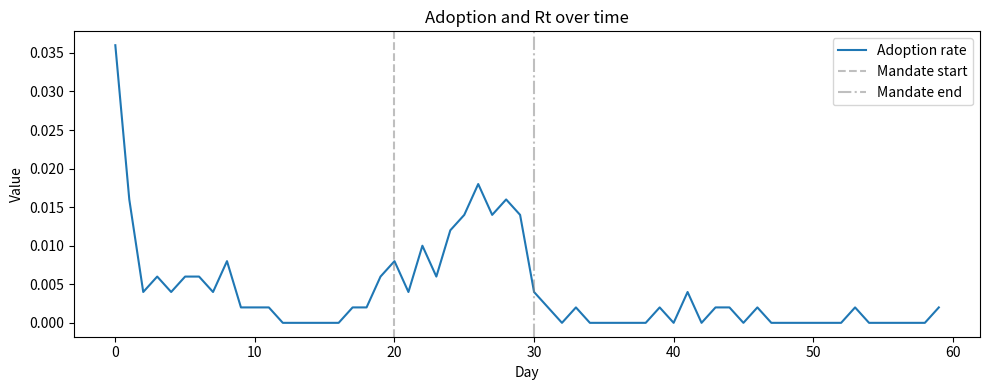

This figure's Python source:
import argparse
import json
import math
import os
import random
import statistics
from typing import Dict, List, Optional, Tuple


# Path handling per instructions
PROJECT_ROOT = os.environ.get("PROJECT_ROOT", os.getcwd())
DATA_PATH = os.environ.get("DATA_PATH", "data")
DATA_DIR = os.path.join(PROJECT_ROOT, DATA_PATH)


def clamp(x: float, lo: float, hi: float) -> float:
    """
    Clamp a value x to the closed interval [lo, hi].

    Args:
        x: Input value.
        lo: Lower bound.
        hi: Upper bound.

    Returns:
        float: Clamped value.
    """
    # Simple utility for robust numeric operations
    val = max(lo, min(hi, x))
    pass
    return val


def safe_div(n: float, d: float, default: float = 0.0) -> float:
    """
    Safely divide two numbers, returning a default value if the denominator is zero.

    Args:
        n: Numerator.
        d: Denominator.
        default: Value to return when denominator equals zero.

    Returns:
        float: Result of division or default.
    """
    if d == 0:
        pass
        return default
    pass
    return n / d


def sigmoid(x: float) -> float:
    """
    Numerically stable logistic sigmoid.

    Args:
        x: Input value.

    Returns:
        float: Sigmoid(x) in [0,1].
    """
    try:
        if x >= 0:
            z = math.exp(-x)
            val = 1.0 / (1.0 + z)
            pass
            return val
        else:
            z = math.exp(x)
            val = z / (1.0 + z)
            pass
            return val
    except OverflowError:
        val = 0.0 if x < 0 else 1.0
        pass
        return val


def ring_small_world(n: int, k: int, p: float, rng: random.Random) -> Dict[int, set]:
    """
    Build a ring-lattice small-world network with simple rewiring.

    Args:
        n: Number of nodes.
        k: Average degree target (even integer preferred).
        p: Rewiring probability.
        rng: Random state.

    Returns:
        dict: Adjacency sets for each node.
    """
    # FIXED: Added a small-world network generator to restore peer influence structure.
    adj = {i: set() for i in range(n)}
    half = max(1, k // 2)
    for i in range(n):
        for d in range(1, half + 1):
            j = (i + d) % n
            adj[i].add(j)
            adj[j].add(i)
    for i in range(n):
        for d in range(1, half + 1):
            j = (i + d) % n
            if rng.random() < p:
                if j in adj[i]:
                    adj[i].discard(j)
                    adj[j].discard(i)
                candidates = [u for u in range(n) if u != i and u not in adj[i]]
                if candidates:
                    u = rng.choice(candidates)
                    adj[i].add(u)
                    adj[u].add(i)
                else:
                    adj[i].add(j)
                    adj[j].add(i)
    pass
    return adj


class Person:
    """
    Represents an individual agent with social, economic, and behavioral attributes.

    Attributes:
        pid (int): Unique person identifier.
        age (int): Age in years.
        income (float): Annual income proxy.
        ses_quintile (int): Socioeconomic status quintile [1..5].
        risk (float): Perceived disease risk [0,1].
        trust (float): Trust in institutions/authority [0,1].
        compliance_trait (float): Compliance propensity trait [0,1].
        attitude (float): Attitudinal leaning toward adoption [-1,1].
        threshold (float): Social threshold for adoption [0,1].
        baseline (float): Baseline adoption propensity [0,1].
        fatigue (float): Fatigue from sustained adoption [0,1].
        habit (float): Habit strength [0,1].
        adopting (bool): Whether currently adopting the behavior.
        mask_inventory (int): On-hand inventory of masks.
        media_subscribed (bool): High exposure to media outlet.
        fines_paid (float): Cumulative fines paid.
        disease_state (str): One of 'S','E','I','R'.
        days_in_state (int): Days elapsed in current disease state.
    """

    def __init__(
        self,
        pid: int,
        age: int,
        income: float,
        risk: float,
        trust: float,
        compliance_trait: float,
        attitude: float,
        threshold: float,
        baseline: float,
        media_subscribed: bool,
    ):
        """
        Initialize a Person.

        Args:
            pid: Person id.
            age: Age.
            income: Income proxy.
            risk: Risk perception in [0,1].
            trust: Trust in [0,1].
            compliance_trait: Compliance trait [0,1].
            attitude: Attitude [-1,1].
            threshold: Social threshold [0,1].
            baseline: Baseline adoption propensity [0,1].
            media_subscribed: If true, high media exposure.
        """
        self.pid = pid
        self.age = age
        self.income = income
        self.ses_quintile = 3  # will be assigned after population creation
        self.risk = clamp(risk, 0.0, 1.0)
        self.trust = clamp(trust, 0.0, 1.0)
        self.compliance_trait = clamp(compliance_trait, 0.0, 1.0)
        self.attitude = clamp(attitude, -1.0, 1.0)
        self.threshold = clamp(threshold, 0.0, 1.0)
        self.baseline = clamp(baseline, 0.0, 1.0)
        self.fatigue = 0.0
        self.habit = 0.0
        self.adopting = False
        self.mask_inventory = 0
        self.media_subscribed = media_subscribed
        self.fines_paid = 0.0
        # Disease module fields
        self.disease_state = 'S'
        self.days_in_state = 0
        pass


class Location:
    """
    A location that agents may visit; may enforce policy via fines.

    Attributes:
        name (str): Location identifier.
        enforcement_level (float): Probability of enforcement when mandate active.
        mandate_sensitive (bool): Whether enforcement ties to mandate.
        observed_norms (float): Share of masked among recent visitors.
    """

    def __init__(self, name: str, enforcement_level: float = 0.0, mandate_sensitive: bool = True):
        """
        Initialize a Location.

        Args:
            name: Name of the location.
            enforcement_level: Probability of enforcement when mandate active.
            mandate_sensitive: True if enforcement applies during mandates.
        """
        self.name = name
        self.enforcement_level = clamp(enforcement_level, 0.0, 1.0)
        self.mandate_sensitive = mandate_sensitive
        self.observed_norms = 0.0
        pass


class Government:
    """
    Government entity controlling policy interventions such as mandates and fines.

    Attributes:
        mandate_start_day (int): Day mandate starts (inclusive).
        mandate_end_day (int): Day mandate ends (inclusive).
        enforcement_prob (float): Base enforcement probability.
        fine_amount (float): Fine amount per violation.
        subsidy_amount (float): Monetary incentive; small effect in adoption utility.
        subsidy_effect_weight (float): Weight translating subsidy to utility.
    """

    def __init__(
        self,
        mandate_start_day: int,
        mandate_end_day: int,
        enforcement_prob: float,
        fine_amount: float,
        subsidy_amount: float = 0.0,
        subsidy_effect_weight: float = 0.0,
    ):
        """
        Initialize Government.

        Args:
            mandate_start_day: Policy start day.
            mandate_end_day: Policy end day.
            enforcement_prob: Base enforcement probability.
            fine_amount: Fine per violation.
            subsidy_amount: Subsidy nominal amount.
            subsidy_effect_weight: Weight mapping subsidy to adoption utility.
        """
        self.mandate_start_day = max(0, mandate_start_day)
        self.mandate_end_day = max(self.mandate_start_day, mandate_end_day)
        self.enforcement_prob = clamp(enforcement_prob, 0.0, 1.0)
        self.fine_amount = max(0.0, fine_amount)
        self.subsidy_amount = max(0.0, subsidy_amount)
        self.subsidy_effect_weight = max(0.0, subsidy_effect_weight)
        pass

    def mandate_active(self, day: int) -> bool:
        """
        Check if mandate is active.

        Args:
            day: Current day.

        Returns:
            bool: True if active.
        """
        active = self.mandate_start_day <= day <= self.mandate_end_day
        pass
        return active

    def policy_intensity(self, day: int) -> float:
        """
        Continuous policy intensity to feed adoption utility.

        Args:
            day: Current day.

        Returns:
            float: Intensity in [0,1].
        """
        intensity = 1.0 if self.mandate_active(day) else 0.0
        pass
        return intensity

    def policy_effect(self) -> float:
        """
        Compute scalar policy effect from subsidy settings for adoption utility.

        Returns:
            float: Weighted policy effect.
        """
        effect = self.subsidy_amount * self.subsidy_effect_weight
        pass
        return effect


class Media:
    """
    Media outlet broadcasting a daily intensity signal affecting adoption.

    Attributes:
        baseline_intensity (float): Base intensity.
        shock_day (int): Day of media shock.
        shock_magnitude (float): Additive magnitude at shock day.
    """

    def __init__(self, baseline_intensity: float, shock_day: int, shock_magnitude: float):
        """
        Initialize Media.

        Args:
            baseline_intensity: Baseline signal intensity.
            shock_day: Day of a one-time shock.
            shock_magnitude: Added intensity at shock day.
        """
        self.baseline_intensity = clamp(baseline_intensity, 0.0, 2.0)
        self.shock_day = max(0, shock_day)
        self.shock_magnitude = clamp(shock_magnitude, 0.0, 2.0)
        pass

    def signal(self, day: int, subscribed: bool) -> float:
        """
        Compute media signal for a person on a given day.

        Args:
            day: Current day.
            subscribed: Whether the person is highly exposed/subscribed.

        Returns:
            float: Media signal intensity.
        """
        base = self.baseline_intensity
        if day == self.shock_day:
            base += self.shock_magnitude
        # Subscribed users get full strength; others receive a diminished fraction
        intensity = base if subscribed else 0.5 * base
        pass
        return intensity


class Retailer:
    """
    Retailer carrying mask inventory with restocking and basic pricing.

    Attributes:
        name (str): Retailer identifier.
        inventory (int): Current inventory.
        restock_rate (int): Daily restock quantity.
        price (float): Unit price.
        ration_limit (int): Max units sold to a person per day.
        outage_days (int): Count of days with zero inventory.
    """

    def __init__(self, name: str, initial_inventory: int, restock_rate: int, price: float, ration_limit: int = 5):
        """
        Initialize Retailer.

        Args:
            name: Retailer name.
            initial_inventory: Starting inventory.
            restock_rate: Units to restock each day.
            price: Unit price.
            ration_limit: Per-person daily purchase limit.
        """
        self.name = name
        self.inventory = max(0, int(initial_inventory))
        self.restock_rate = max(0, int(restock_rate))
        self.price = max(0.01, float(price))
        self.ration_limit = max(1, int(ration_limit))
        self.outage_days = 0
        pass

    def restock(self) -> None:
        """
        Restock inventory by restock_rate.
        """
        self.inventory += self.restock_rate
        pass

    def can_sell(self) -> bool:
        """
        Check availability.

        Returns:
            bool: True if inventory > 0.
        """
        available = self.inventory > 0
        pass
        return available

    def sell(self, desired_qty: int) -> int:
        """
        Sell up to desired quantity, limited by ration_limit and inventory.

        Args:
            desired_qty: Desired units.

        Returns:
            int: Units actually sold.
        """
        qty = max(0, min(desired_qty, self.ration_limit, self.inventory))
        self.inventory -= qty
        pass
        return qty


def adoption_probability(
    person: Person,
    peer_share: float,
    policy_intensity: float,
    media_signal: float,
    policy_effect_scalar: float,
) -> float:
    """
    Compute adoption probability for a person.

    Args:
        person: Person instance.
        peer_share: Fraction of neighbors adopting.
        policy_intensity: Government mandate intensity [0,1].
        media_signal: Media signal intensity [0,inf).
        policy_effect_scalar: Weighted policy monetary effect.

    Returns:
        float: Adoption probability in [0,1].
    """
    # FIXED: Reintroduced logistic adoption combining peer/social, policy, media, and personal factors.
    w_social = 0.8
    w_policy = 1.0
    w_media = 0.6
    w_personal = 0.5

    # Base utility linear combination; constants calibrated for qualitative S-shape.
    linear = (
        w_social * (peer_share - person.threshold)
        + w_policy * (person.trust * policy_intensity + policy_effect_scalar)
        + w_media * media_signal
        + w_personal * (person.baseline + person.risk - 0.5 + 0.4 * person.compliance_trait + 0.4 * person.attitude)
        + 0.6 * person.habit
        - 0.8 * person.fatigue
        - 2.2
    )
    prob = clamp(sigmoid(3.5 * linear), 0.0, 1.0)
    pass
    return prob


class SocialAdoptionSimulation:
    """
    Main simulation class coordinating agents, environment, policy, and metrics.

    This class implements:
    - Media broadcast
    - Market restocking and rationed sales
    - Peer influence via a small-world network
    - Adoption decision and backsliding
    - Visits/enforcement with fines influencing future behavior
    - Optional SEIR-like disease dynamics with counterfactual tracking
    - Metrics aggregation and saving/visualization utilities
    """

    def __init__(
        self,
        population_size: int,
        time_horizon_days: int,
        random_seed: int = 42,
        include_disease_module: bool = False,
        media_params: Optional[Dict] = None,
        policy_params: Optional[Dict] = None,
    ):
        """
        Initialize the simulation.

        Args:
            population_size: Number of agents.
            time_horizon_days: Simulation length in days.
            random_seed: RNG seed.
            include_disease_module: Whether to run epidemiological module.
            media_params: Parameters for Media.
            policy_params: Parameters for Government.
        """
        # FIXED: Restored a runnable simulation with core entities, loop, and metrics.
        self.population_size = int(population_size)
        self.days = int(time_horizon_days)
        self.rng = random.Random(int(random_seed))
        self.include_disease_module = include_disease_module

        # Entities
        self.people: List[Person] = []
        self.network: Dict[int, set] = {}

        # Government policy with defaults including a short mandate
        policy_params = policy_params or {
            "mandate_start_day": max(1, self.days // 3),
            "mandate_end_day": max(1, self.days // 2),
            "enforcement_prob": 0.15,
            "fine_amount": 50.0,
            "subsidy_amount": 10.0,
            "subsidy_effect_weight": 0.01,
        }
        self.gov = Government(**policy_params)

        # Media with a small shock on day ~1/4
        media_params = media_params or {
            "baseline_intensity": 0.25,
            "shock_day": max(1, self.days // 4),
            "shock_magnitude": 0.5,
        }
        self.media = Media(**media_params)

        # Retailers pool
        self.retailers: List[Retailer] = [
            Retailer("Pharmacy-A", initial_inventory=200, restock_rate=60, price=1.0, ration_limit=5),
            Retailer("Pharmacy-B", initial_inventory=200, restock_rate=60, price=1.1, ration_limit=5),
            Retailer("Corner-Store", initial_inventory=150, restock_rate=40, price=1.2, ration_limit=3),
        ]

        # Public locations; some enforce more strongly
        self.locations: List[Location] = [
            Location("Transit", enforcement_level=0.2, mandate_sensitive=True),
            Location("Workplace", enforcement_level=0.3, mandate_sensitive=True),
            Location("Park", enforcement_level=0.05, mandate_sensitive=False),
        ]

        # Metrics tracked
        self.metrics: Dict[str, any] = {}
        self.adoption_rate_over_time: List[float] = []
        self.Rt_over_time: List[float] = []
        self.new_infections_over_time: List[int] = []
        self.counterfactual_infections_over_time: List[int] = []
        self.total_fines_count: int = 0
        self.total_fines_value: float = 0.0
        self.inventory_outage_retailer_days: int = 0
        self.peer_share_cache: List[float] = []
        pass

    def initialize_population(self) -> None:
        """
        Create agents with heterogeneous attributes and assign SES quintiles.

        Returns:
            None
        """
        ages = [max(18, int(self.rng.gauss(40, 15))) for _ in range(self.population_size)]
        incomes = [math.exp(self.rng.gauss(10.0, 0.7)) for _ in range(self.population_size)]
        risks = [clamp(self.rng.random(), 0.0, 1.0) for _ in range(self.population_size)]
        trusts = [clamp(self.rng.random(), 0.0, 1.0) for _ in range(self.population_size)]
        compliances = [clamp(self.rng.random(), 0.0, 1.0) for _ in range(self.population_size)]
        attitudes = [clamp(self.rng.gauss(0.0, 0.5), -1.0, 1.0) for _ in range(self.population_size)]
        thresholds = [clamp(self.rng.gauss(0.5, 0.15), 0.0, 1.0) for _ in range(self.population_size)]
        baselines = [clamp(self.rng.gauss(0.3, 0.15), 0.0, 1.0) for _ in range(self.population_size)]
        subscriptions = [self.rng.random() < 0.7 for _ in range(self.population_size)]

        for i in range(self.population_size):
            p = Person(
                pid=i,
                age=ages[i],
                income=incomes[i],
                risk=risks[i],
                trust=trusts[i],
                compliance_trait=compliances[i],
                attitude=attitudes[i],
                threshold=thresholds[i],
                baseline=baselines[i],
                media_subscribed=subscriptions[i],
            )
            self.people.append(p)

        # Assign SES quintiles
        sorted_incomes = sorted([(p.income, idx) for idx, p in enumerate(self.people)])
        quintile_edges = [0.2, 0.4, 0.6, 0.8]
        thresholds_income = []
        for q in quintile_edges:
            k = int(q * len(sorted_incomes)) - 1
            k = clamp(k, 0, len(sorted_incomes) - 1)  # type: ignore
            thresholds_income.append(sorted_incomes[int(k)][0])

        for rank, (_, idx) in enumerate(sorted_incomes):
            q = int(5 * rank / max(1, self.population_size))
            q = min(4, q)  # 0-based 0..4
            self.people[idx].ses_quintile = q + 1

        # Initial adoption and inventory
        init_frac = 0.12
        init_ids = set(self.rng.sample(range(self.population_size), max(1, int(self.population_size * init_frac))))
        for i in init_ids:
            self.people[i].adopting = True
            self.people[i].habit = 0.35 + 0.3 * self.rng.random()
            self.people[i].mask_inventory = self.rng.randint(1, 5)

        # Initial infections if disease enabled: seed small
        if self.include_disease_module:
            infectious_seed = max(1, self.population_size // 50)
            seed_ids = set(self.rng.sample(range(self.population_size), infectious_seed))
            for i in seed_ids:
                self.people[i].disease_state = 'I'
                self.people[i].days_in_state = 0

        # Network
        self.network = ring_small_world(self.population_size, k=8, p=0.05, rng=self.rng)
        pass

    def compute_peer_share(self) -> List[float]:
        """
        Compute peer adoption share for each node in the network.

        Returns:
            list: Peer shares in [0,1] for each person.
        """
        shares = [0.0] * self.population_size
        for i, p in enumerate(self.people):
            neighbors = list(self.network.get(i, []))
            if not neighbors:
                shares[i] = 0.0
            else:
                shares[i] = safe_div(sum(1.0 if self.people[j].adopting else 0.0 for j in neighbors), len(neighbors), 0.0)
        self.peer_share_cache = shares
        pass
        return shares

    def daily_media_signal(self, day: int) -> List[float]:
        """
        Compute daily media signal per person.

        Args:
            day: Current day.

        Returns:
            list: Media signals.
        """
        signals = [self.media.signal(day, p.media_subscribed) for p in self.people]
        pass
        return signals

    def retailer_restock(self) -> None:
        """
        Restock all retailers and update outage days metric.

        Returns:
            None
        """
        # FIXED: Reintroduced market restocking and outage tracking.
        daily_outages = 0
        for r in self.retailers:
            r.restock()
            if r.inventory <= 0:
                r.outage_days += 1
                daily_outages += 1
        self.inventory_outage_retailer_days += daily_outages
        pass

    def adoption_step(self, day: int, media_signals: List[float], peer_shares: List[float]) -> None:
        """
        Execute adoption decisions and update habit/fatigue.

        Args:
            day: Current day index.
            media_signals: Per-person media signals.
            peer_shares: Per-person peer adoption share.

        Returns:
            None
        """
        # FIXED: Reintroduced adoption decisions integrating media, policy, peer, and personal factors.
        policy_intensity = self.gov.policy_intensity(day)
        policy_effect_scalar = self.gov.policy_effect()

        for i, p in enumerate(self.people):
            # Must have access to adopt (inventory on-hand)
            access_ok = p.mask_inventory > 0
            prob = adoption_probability(
                person=p,
                peer_share=peer_shares[i],
                policy_intensity=policy_intensity,
                media_signal=media_signals[i],
                policy_effect_scalar=policy_effect_scalar,
            )
            if not p.adopting:
                if access_ok and self.rng.random() < prob:
                    p.adopting = True
            else:
                # Allow backslide due to fatigue with small probability
                drop = clamp(sigmoid(4.0 * (-prob + 0.25 + 0.6 * p.fatigue)), 0.0, 1.0)
                if self.rng.random() < drop:
                    p.adopting = False
            # Update habit and fatigue
            if p.adopting:
                p.habit = clamp(p.habit + 0.08 * (1.0 - p.habit), 0.0, 1.0)
                p.fatigue = clamp(p.fatigue + 0.015, 0.0, 1.0)
            else:
                p.habit = clamp(p.habit - 0.03, 0.0, 1.0)
                p.fatigue = clamp(p.fatigue - 0.015, 0.0, 1.0)
        pass

    def purchase_step(self) -> None:
        """
        People attempt to purchase masks if adopting and low on stock.

        Returns:
            None
        """
        # FIXED: Implemented simple rationing-based purchasing tied to access inequity metrics.
        for p in self.people:
            # Demand heuristic: keep up to 7 units if adopting, else up to 2 units
            target_stock = 7 if p.adopting else 2
            need = max(0, target_stock - p.mask_inventory)
            if need <= 0:
                continue
            # Ability to pay depends on price vs income; model as probability
            # Higher SES more likely to succeed
            success_prob = clamp(0.3 + 0.14 * (p.ses_quintile - 1), 0.2, 0.95)
            if self.rng.random() > success_prob:
                continue
            # Attempt across retailers
            remaining = need
            for r in self.retailers:
                if remaining <= 0:
                    break
                if not r.can_sell():
                    continue
                buy_qty = min(remaining, r.ration_limit)
                sold = r.sell(buy_qty)
                p.mask_inventory += sold
                remaining -= sold
        # Track retailer outage for the day
        daily_outages = sum(1 for r in self.retailers if r.inventory <= 0)
        self.inventory_outage_retailer_days += daily_outages
        pass

    def visits_and_enforcement(self, day: int) -> None:
        """
        Simulate daily visits to locations and apply enforcement for non-compliance.

        Args:
            day: Current day index.

        Returns:
            None
        """
        # FIXED: Added enforcement and fines; fines impact behavior via risk/compliance creep.
        mandate_active = self.gov.mandate_active(day)
        visitors_by_location: Dict[str, List[int]] = {loc.name: [] for loc in self.locations}

        # Visitation: with some chance, each person visits one random public location
        for p in self.people:
            if self.rng.random() < 0.6:
                loc = self.rng.choice(self.locations)
                visitors_by_location[loc.name].append(p.pid)

        # Compute observed norms as lagged fraction masked among visitors
        for loc in self.locations:
            visitors = visitors_by_location[loc.name]
            if visitors:
                frac_masked = safe_div(sum(1.0 if self.people[i].adopting else 0.0 for i in visitors), len(visitors), 0.0)
                loc.observed_norms = frac_masked

        # Enforcement and fines
        for loc in self.locations:
            if not visitors_by_location[loc.name]:
                continue
            for pid in visitors_by_location[loc.name]:
                p = self.people[pid]
                # Mask consumption: occasional usage leads to depletion
                if p.adopting and p.mask_inventory > 0 and self.rng.random() < 0.2:
                    p.mask_inventory -= 1
                # Enforcement applies when mandate active or location mandates
                apply_enforcement = mandate_active and loc.mandate_sensitive
                enforcement_prob = clamp(self.gov.enforcement_prob * loc.enforcement_level, 0.0, 1.0)
                if apply_enforcement and not p.adopting:
                    if self.rng.random() < enforcement_prob:
                        self.total_fines_count += 1
                        self.total_fines_value += self.gov.fine_amount
                        p.fines_paid += self.gov.fine_amount
                        # Enforcement nudge: slight increases in risk and compliance
                        p.risk = clamp(p.risk + 0.02, 0.0, 1.0)
                        p.compliance_trait = clamp(p.compliance_trait + 0.02, 0.0, 1.0)
        pass

    def disease_step(self, day: int) -> None:
        """
        Execute SEIR-lite dynamics with simple location-based mixing.

        Args:
            day: Current day index.

        Returns:
            None
        """
        if not self.include_disease_module:
            pass
            return

        # Epidemiological parameters
        beta = 0.06  # baseline daily infection risk per contact unit
        incubation_days = 3
        infectious_days = 7
        mask_effectiveness = 0.4  # reduction factor due to masks

        # Build visits snapshot again for disease mixing
        visitors_by_location: Dict[str, List[int]] = {loc.name: [] for loc in self.locations}
        for p in self.people:
            if self.rng.random() < 0.6:
                loc = self.rng.choice(self.locations)
                visitors_by_location[loc.name].append(p.pid)

        new_infections = 0
        counterfactual_new_infections = 0
        infectious_count = sum(1 for p in self.people if p.disease_state == 'I')

        for loc in self.locations:
            visitors = visitors_by_location[loc.name]
            if not visitors:
                continue
            # Aggregate stats
            infectious_visitors = [pid for pid in visitors if self.people[pid].disease_state == 'I']
            susceptible_visitors = [pid for pid in visitors if self.people[pid].disease_state == 'S']
            if not infectious_visitors or not susceptible_visitors:
                continue

            frac_masked_inf = safe_div(sum(1.0 if self.people[pid].adopting else 0.0 for pid in infectious_visitors),
                                       len(infectious_visitors), 0.0)
            frac_masked_sus = safe_div(sum(1.0 if self.people[pid].adopting else 0.0 for pid in susceptible_visitors),
                                       len(susceptible_visitors), 0.0)
            # Effective infectious pressure reduced by masks on either side
            # Approximation: multiply by (1 - eff) for masked I and masked S
            effective_pressure = len(infectious_visitors) * (
                (1.0 - mask_effectiveness * frac_masked_inf) * (1.0 - mask_effectiveness * frac_masked_sus)
            )
            # Counterfactual ignores masks
            cf_pressure = len(infectious_visitors)

            # Each susceptible experiences risk proportional to pressure/visitors
            risk = beta * safe_div(effective_pressure, max(1, len(visitors)), 0.0)
            cf_risk = beta * safe_div(cf_pressure, max(1, len(visitors)), 0.0)

            for pid in susceptible_visitors:
                p = self.people[pid]
                if self.rng.random() < risk:
                    p.disease_state = 'E'
                    p.days_in_state = 0
                    new_infections += 1
                # Counterfactual
                if self.rng.random() < cf_risk:
                    counterfactual_new_infections += 1

        # Progress disease states
        for p in self.people:
            if p.disease_state == 'E':
                p.days_in_state += 1
                if p.days_in_state >= incubation_days:
                    p.disease_state = 'I'
                    p.days_in_state = 0
            elif p.disease_state == 'I':
                p.days_in_state += 1
                if p.days_in_state >= infectious_days:
                    p.disease_state = 'R'
                    p.days_in_state = 0

        self.new_infections_over_time.append(new_infections)
        self.counterfactual_infections_over_time.append(counterfactual_new_infections)
        Rt = safe_div(new_infections, infectious_count, 0.0)
        self.Rt_over_time.append(Rt)
        pass

    def step(self, day: int) -> None:
        """
        Perform a single simulation day in sequence:
        media -> market restock -> peer exposure -> adoption -> purchases -> visits/enforcement -> disease -> metrics update.

        Args:
            day: Current day index.

        Returns:
            None
        """
        # FIXED: Reintroduced daily loop integrating media, market, peers, adoption, purchases, visits, enforcement, and disease.
        media_signals = self.daily_media_signal(day)
        self.retailer_restock()
        peer_shares = self.compute_peer_share()
        self.adoption_step(day, media_signals, peer_shares)
        self.purchase_step()
        self.visits_and_enforcement(day)
        self.disease_step(day)

        # Adoption rate aggregation
        adopt_rate = safe_div(sum(1 for p in self.people if p.adopting), self.population_size, 0.0)
        self.adoption_rate_over_time.append(adopt_rate)
        pass

    def run(self) -> None:
        """
        Run the simulation across all days.

        Returns:
            None
        """
        # FIXED: Restored main run loop.
        self.initialize_population()
        for day in range(self.days):
            self.step(day)
        # After loop, compute final metrics
        self.compute_metrics()
        pass

    def compute_metrics(self) -> None:
        """
        Compute required metrics, including equity and enforcement metrics.

        Returns:
            None
        """
        # FIXED: Added aggregator for required metrics: adoption over time, time_to_50, peak, sustained post-mandate, compliance by group, inequity, inventory outages, fines, infections averted, Rt.
        adoption_series = self.adoption_rate_over_time[:]
        peak_adopt = max(adoption_series) if adoption_series else 0.0
        peak_day = adoption_series.index(peak_adopt) if adoption_series else -1
        t50 = next((i for i, v in enumerate(adoption_series) if v >= 0.5), None)

        # Sustained adoption post mandate
        post_window = 7
        sustained_val = None
        if self.days > self.gov.mandate_end_day + post_window:
            window_vals = adoption_series[self.gov.mandate_end_day + 1: self.gov.mandate_end_day + 1 + post_window]
            if window_vals:
                sustained_val = sum(window_vals) / len(window_vals)

        # Compliance distribution by group: age groups and SES quintiles at final day
        def age_group(age: int) -> str:
            if age < 25:
                return "<25"
            elif age < 45:
                return "25-44"
            elif age < 65:
                return "45-64"
            return "65+"

        by_age: Dict[str, float] = {}
        by_ses: Dict[str, float] = {}
        for label in ["<25", "25-44", "45-64", "65+"]:
            group = [p for p in self.people if age_group(p.age) == label]
            by_age[label] = safe_div(sum(1 for p in group if p.adopting), len(group), 0.0)

        for q in range(1, 6):
            group = [p for p in self.people if p.ses_quintile == q]
            by_ses[str(q)] = safe_div(sum(1 for p in group if p.adopting), len(group), 0.0)

        # Inequity metric: top vs bottom quintile adoption and access (inventory)
        q1 = [p for p in self.people if p.ses_quintile == 1]
        q5 = [p for p in self.people if p.ses_quintile == 5]
        adop_q1 = safe_div(sum(1 for p in q1 if p.adopting), len(q1), 0.0)
        adop_q5 = safe_div(sum(1 for p in q5 if p.adopting), len(q5), 0.0)
        inv_q1 = safe_div(sum(p.mask_inventory for p in q1), len(q1), 0.0)
        inv_q5 = safe_div(sum(p.mask_inventory for p in q5), len(q5), 0.0)
        mask_access_inequity = {
            "adoption_gap_q5_minus_q1": adop_q5 - adop_q1,
            "inventory_gap_q5_minus_q1": inv_q5 - inv_q1,
            "q1_adoption": adop_q1,
            "q5_adoption": adop_q5,
            "q1_avg_inventory": inv_q1,
            "q5_avg_inventory": inv_q5,
        }

        # Fines
        fines = {"count": self.total_fines_count, "total_value": self.total_fines_value}

        # Disease metrics
        infections_averted = None
        Rt_series = None
        if self.include_disease_module:
            total_inf = sum(self.new_infections_over_time)
            total_cf = sum(self.counterfactual_infections_over_time)
            infections_averted = max(0, total_cf - total_inf)
            Rt_series = self.Rt_over_time[:]

        # Assemble
        self.metrics = {
            "adoption_rate_over_time": adoption_series,
            "peak_adoption": {"value": peak_adopt, "day": peak_day},
            "time_to_50_percent_adoption": t50,
            "sustained_adoption_post_mandate": sustained_val,
            "compliance_distribution_by_group": {
                "age_groups": by_age,
                "ses_quintiles": by_ses,
            },
            "mask_access_inequity": mask_access_inequity,
            "inventory_outage_days": self.inventory_outage_retailer_days,
            "fines_issued": fines,
            "infections_averted": infections_averted,
            "Rt": Rt_series,
        }
        pass

    def results(self) -> Dict[str, any]:
        """
        Return structured results.

        Returns:
            dict: Metrics and timeseries results.
        """
        res = {
            "metrics": self.metrics,
            "timeseries": {
                "adoption_rate": self.adoption_rate_over_time,
                "Rt": self.Rt_over_time if self.include_disease_module else None,
                "new_infections": self.new_infections_over_time if self.include_disease_module else None,
                "counterfactual_new_infections": self.counterfactual_infections_over_time if self.include_disease_module else None,
            },
        }
        pass
        return res

    def save_json(self, path: str, metadata: Optional[Dict] = None) -> None:
        """
        Save results to a JSON file, ensuring directories exist.

        Args:
            path: Output file path.
            metadata: Optional metadata to include.

        Returns:
            None
        """
        os.makedirs(os.path.dirname(path) or ".", exist_ok=True)
        payload = {"results": self.results(), "metadata": metadata or {}}
        with open(path, "w", encoding="utf-8") as f:
            json.dump(payload, f, indent=2)
        pass

    def save_results(self, filename: str) -> None:
        """
        Save a simple CSV of daily adoption rate and, if present, Rt.

        Args:
            filename: CSV path.

        Returns:
            None
        """
        os.makedirs(os.path.dirname(filename) or ".", exist_ok=True)
        headers = ["day", "adoption_rate"]
        include_rt = self.include_disease_module and len(self.Rt_over_time) == self.days
        if include_rt:
            headers.append("Rt")
        with open(filename, "w", encoding="utf-8") as f:
            f.write(",".join(headers) + "\n")
            for day in range(self.days):
                row = [str(day), f"{self.adoption_rate_over_time[day]:.6f}"]
                if include_rt:
                    row.append(f"{self.Rt_over_time[day]:.6f}")
                f.write(",".join(row) + "\n")
        pass

    def visualize(self) -> None:
        """
        Visualize adoption trajectory and optionally Rt if matplotlib is available.

        Returns:
            None
        """
        try:
            import matplotlib.pyplot as plt  # type: ignore
        except Exception as e:
            print("Visualization skipped (matplotlib not available):", e)
            pass
            return

        plt.figure(figsize=(10, 4))
        plt.plot(self.adoption_rate_over_time, label="Adoption rate")
        if self.include_disease_module and self.Rt_over_time:
            plt.plot(self.Rt_over_time, label="Rt", alpha=0.7)
        plt.axvline(self.gov.mandate_start_day, color="gray", linestyle="--", alpha=0.5, label="Mandate start")
        plt.axvline(self.gov.mandate_end_day, color="gray", linestyle="-.", alpha=0.5, label="Mandate end")
        plt.legend()
        plt.title("Adoption and Rt over time")
        plt.xlabel("Day")
        plt.ylabel("Value")
        plt.tight_layout()
        plt.show()
        pass


def parse_args() -> argparse.Namespace:
    """
    Build and parse CLI arguments.

    Returns:
        argparse.Namespace: Parsed arguments.
    """
    # FIXED: Implemented argparse CLI with smoke-test mode and output path.
    parser = argparse.ArgumentParser(description="Agent-based social adoption simulation")
    parser.add_argument("--population-size", type=int, default=500, help="Number of agents")
    parser.add_argument("--time-horizon-days", type=int, default=60, help="Simulation length in days")
    parser.add_argument("--random-seed", type=int, default=42, help="Random seed")
    parser.add_argument("--include-disease-module", action="store_true", help="Enable disease dynamics")
    parser.add_argument("--output", type=str, default="./artifacts/metrics.json", help="JSON output path")
    parser.add_argument("--smoke-test", action="store_true", help="Run a very small scenario for CI")
    args = parser.parse_args()
    pass
    return args


def main() -> None:
    """
    Entry point to initialize, run, visualize, and save the simulation.

    Returns:
        None
    """
    # FIXED: Restored functional main that runs the simulation and writes outputs as JSON.
    # FIXED: Added smoke-test support for CI and made output directory robust.
    args = parse_args()
    pop = 50 if args.smoke_test else args.population_size
    days = 3 if args.smoke_test else args.time_horizon_days
    include_disease = False if args.smoke_test else args.include_disease_module

    sim = SocialAdoptionSimulation(
        population_size=pop,
        time_horizon_days=days,
        random_seed=args.random_seed,
        include_disease_module=include_disease,
    )
    sim.run()

    # Prepare metadata
    metadata = {
        "population": pop,
        "days": days,
        "seed": args.random_seed,
        "include_disease_module": include_disease,
        "notes": "Minimal ABM with peer influence, media, policy, market access, enforcement, and optional SEIR-lite.",
    }

    # Ensure artifacts dir exists and save JSON metrics
    os.makedirs(os.path.dirname(args.output) or ".", exist_ok=True)
    sim.save_json(args.output, metadata=metadata)
    print(f"Wrote results to {args.output}")

    # Demonstrate CSV save per requirement
    csv_path = os.path.join(os.path.dirname(args.output), "results.csv")
    sim.save_results(csv_path)
    print(f"Wrote daily results CSV to {csv_path}")

    # Optional visualization (safe to skip in headless CI)
    try:
        sim.visualize()
    except Exception as e:
        print("Visualization error (continuing):", e)
    pass


# Execute main for both direct execution and sandbox wrapper invocation
# FIXED: Maintain direct main() call per sandbox requirement; avoid Docker or external deps.
main()
